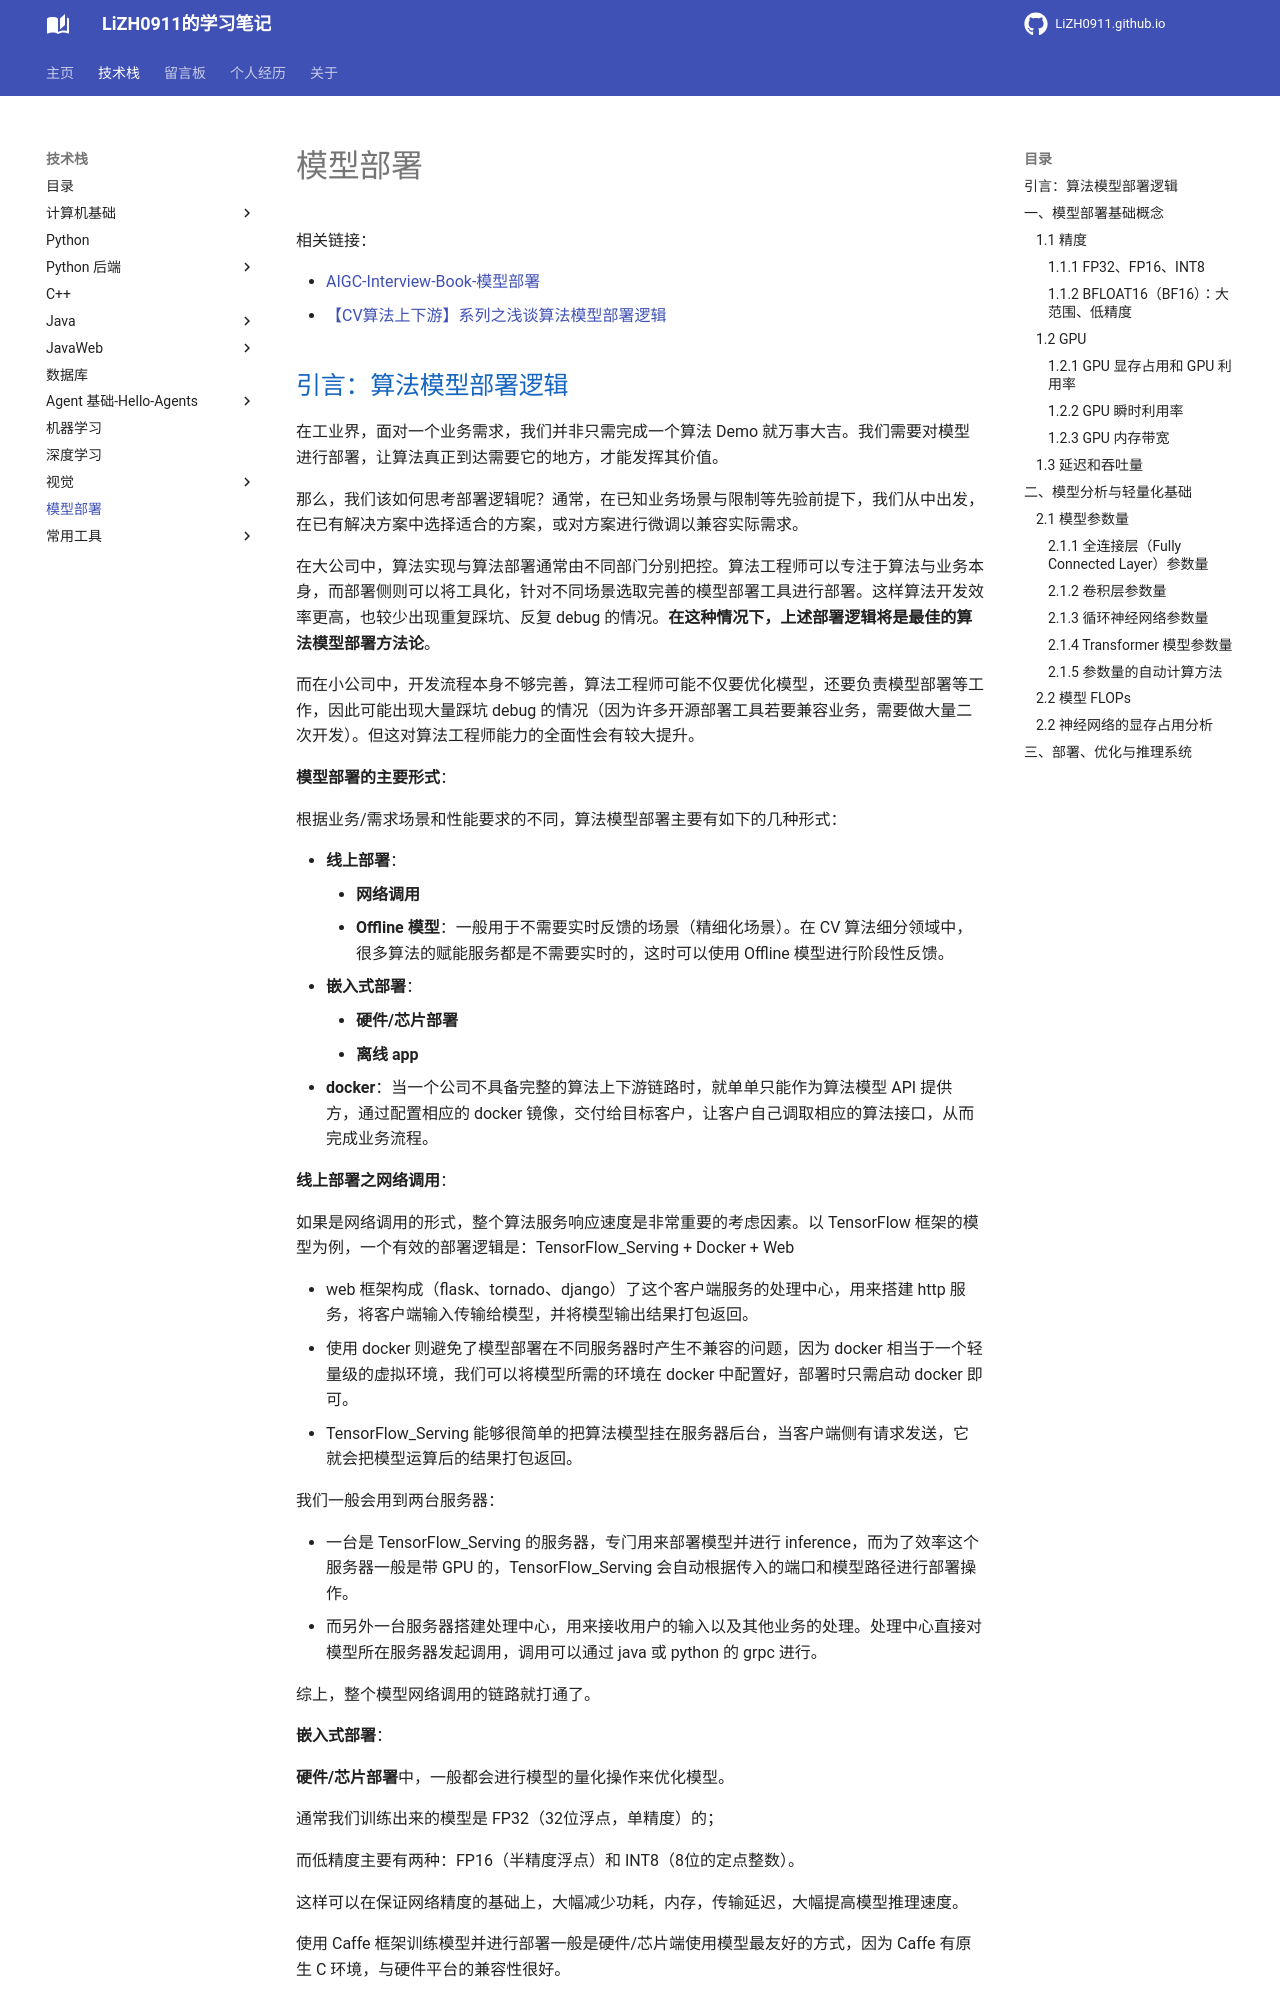

repository: LiZH0911/LiZH0911.github.io · page: course/模型部署/index.html · generator: mkdocs

# 模型部署

相关链接：

- [AIGC-Interview-Book-模型部署](https://github.com/WeThinkIn/AIGC-Interview-Book/tree/main/%E6%A8%A1%E5%9E%8B%E9%83%A8%E7%BD%B2%E5%9F%BA%E7%A1%80)
- [【CV算法上下游】系列之浅谈算法模型部署逻辑](https://mp.weixin.qq.com/s?__biz=Mzg4NDYwOTUwNA==&mid=2247483832&idx=1&sn=3eecfbd284fd9baa7215a7b152416ba8&chksm=cfb4d937f8c350219ecf5d91a95aaf717df77d80aa1c9ad923d59063b92a851abb1ad886df13&scene=21#wechat_redirect)
